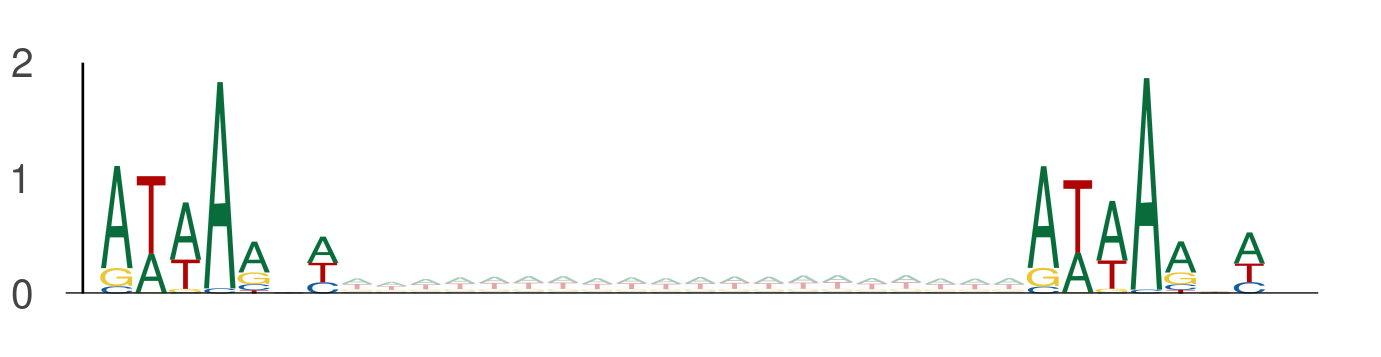

Source data for this figure (header and first rows):
seq_index, start_position, end_position, is_reversed_complement
12426, 20, 27, 0
12426, 47, 54, 0
12426, 85, 92, 0
12426, 112, 119, 0
1089, 58, 65, 0
1089, 85, 92, 0
1089, 60, 67, 0
1089, 87, 94, 0
8059, 55, 62, 0
8059, 82, 89, 0
9522, 66, 73, 0
9522, 93, 100, 0
10453, 6, 13, 0
10453, 33, 40, 0
9328, 9, 16, 0
9328, 36, 43, 0
5857, 92, 99, 0
5857, 119, 126, 0
1895, 40, 47, 0
1895, 67, 74, 0
5977, 87, 94, 0
5977, 114, 121, 0
4950, 8, 15, 0
4950, 35, 42, 0
9557, 96, 103, 0
9557, 123, 130, 0
13914, 16, 23, 0
13914, 43, 50, 0
10260, 110, 117, 0
10260, 137, 144, 0
10278, 86, 93, 0
10278, 113, 120, 0
13555, 103, 110, 0
13555, 130, 137, 0
6575, 53, 60, 0
6575, 80, 87, 0
10407, 104, 111, 0
10407, 131, 138, 0
13754, 31, 38, 0
13754, 58, 65, 0
13754, 1, 8, 0
13754, 28, 35, 0
794, 17, 24, 0
794, 44, 51, 0
6269, 7, 14, 0
6269, 34, 41, 0
649, 28, 35, 0
649, 55, 62, 0
315, 90, 97, 0
315, 117, 124, 0
4188, 52, 59, 0
4188, 79, 86, 0
12806, 103, 110, 0
12806, 130, 137, 0
12688, 59, 66, 0
12688, 86, 93, 0
304, 109, 116, 0
304, 136, 143, 0
6465, 26, 33, 0
6465, 53, 60, 0
... 5,074 more rows
